Image classification data set "raw_data" (Tahkare/Projet-AIC on GitHub). Class labels (6): chaetognatha, copepoda, euphausiids, fish larvae, limacina, medusae.

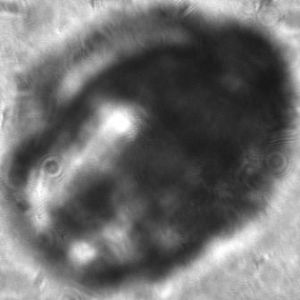
Label: medusae

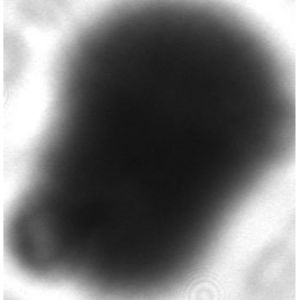
Label: limacina

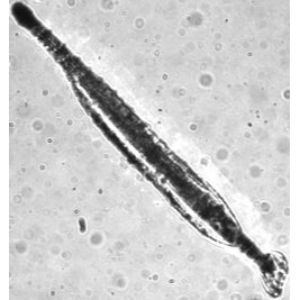
Label: chaetognatha

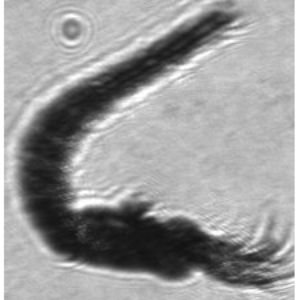
Label: euphausiids

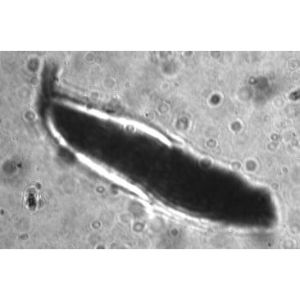
Label: fish larvae

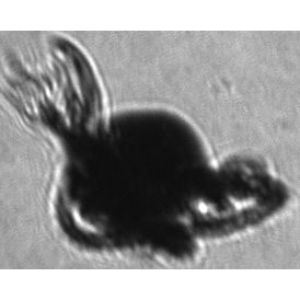
Label: copepoda
